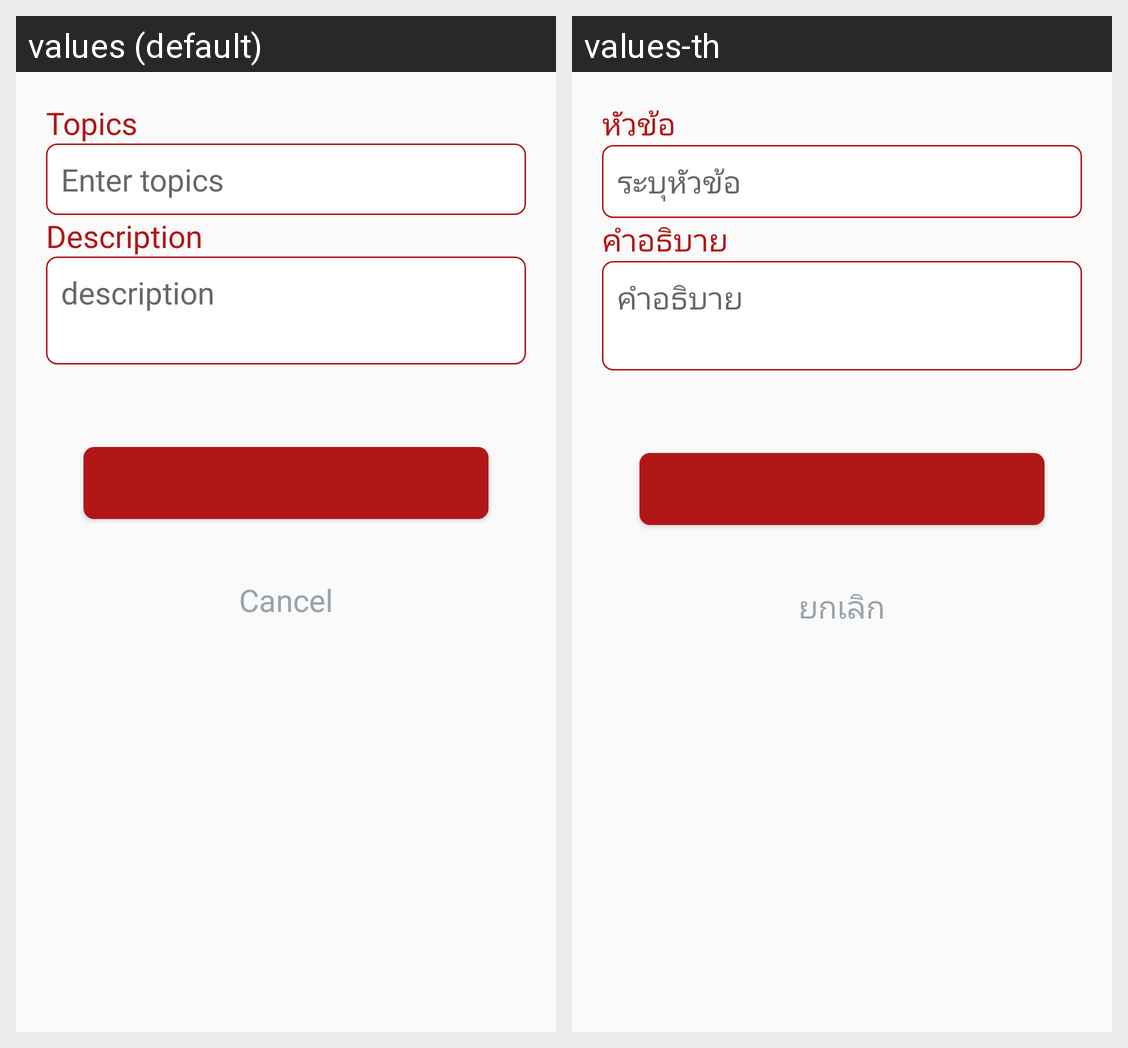

For this localized Android screen grid, give each drawn string resource with its value in every locale shown.
Android screen res/layout/fragment_form_congenital_disease.xml rendered under 2 locales, left to right: values (default), values-th. Device: Nexus 5 (rendered at 1080×1920; each locale shown at half size, 540×960, under a caption strip naming it); theme AppTheme.
Strings drawn on this screen, with the default value and each locale's value (text and hints the layout hard-codes, and strings that could not be matched under every locale, appear in the picture but are not listed):

title
  values: Topics
  values-th: หัวข้อ

title_hint
  values: Enter topics
  values-th: ระบุหัวข้อ

explain
  values: Description
  values-th: คำอธิบาย

explain_hint
  values: description
  values-th: คำอธิบาย

button_cancel
  values: Cancel
  values-th: ยกเลิก
